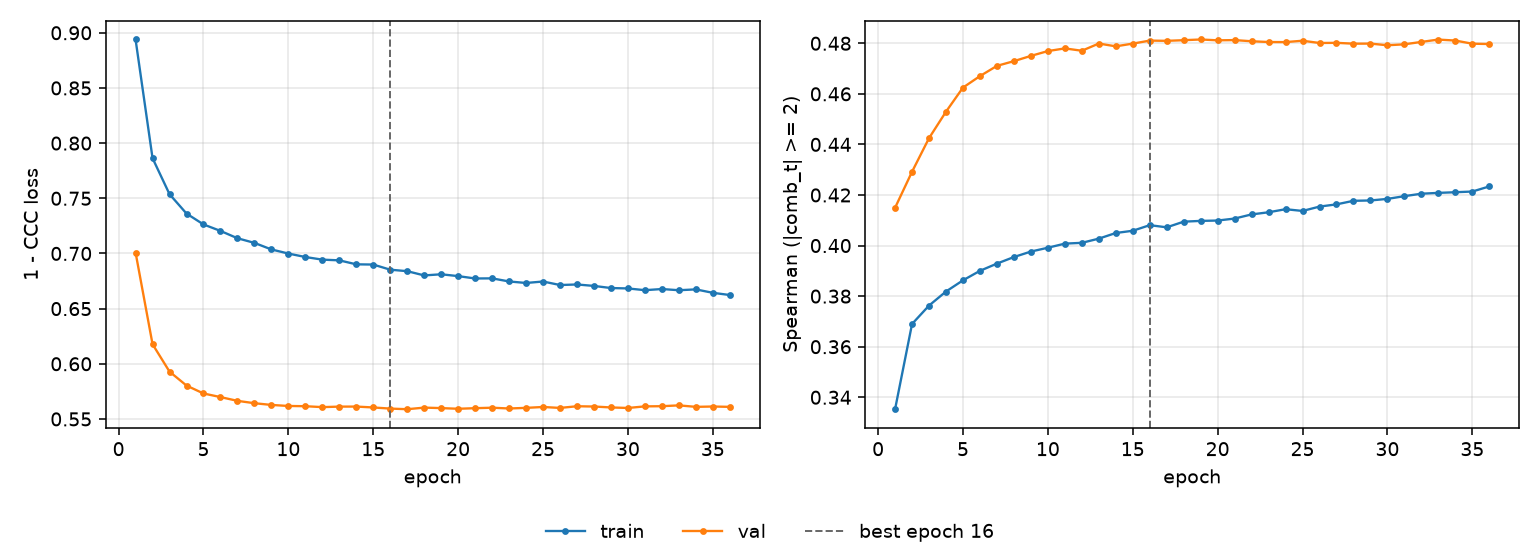

The table this chart was drawn from, first rows:
epoch, tr_loss, vl_loss, tr_sp, vl_sp, is_best
1, 0.8939, 0.7008, 0.3353, 0.4149, False
2, 0.7863, 0.6177, 0.369, 0.4292, False
3, 0.7537, 0.5929, 0.3763, 0.4425, False
4, 0.7362, 0.5803, 0.3818, 0.4529, False
5, 0.7263, 0.5731, 0.3863, 0.4625, False
6, 0.7204, 0.5698, 0.39, 0.467, False
7, 0.7138, 0.5664, 0.3929, 0.4711, False
8, 0.7096, 0.5643, 0.3955, 0.4729, False
9, 0.7036, 0.5627, 0.3976, 0.475, False
10, 0.6999, 0.5618, 0.3991, 0.4769, False
11, 0.6968, 0.5616, 0.4008, 0.478, False
12, 0.6944, 0.5607, 0.4011, 0.477, False
13, 0.6937, 0.5612, 0.4027, 0.4799, False
14, 0.6901, 0.5612, 0.405, 0.4788, False
15, 0.6899, 0.5604, 0.4059, 0.4799, False
16, 0.6853, 0.5594, 0.4081, 0.4811, True
17, 0.6839, 0.5588, 0.4072, 0.481, False
18, 0.6801, 0.5603, 0.4095, 0.4812, False
19, 0.6811, 0.5598, 0.4098, 0.4815, False
20, 0.6795, 0.5592, 0.4099, 0.4812, False
21, 0.6773, 0.5598, 0.4107, 0.4813, False
22, 0.6774, 0.5602, 0.4123, 0.4808, False
23, 0.6746, 0.5595, 0.4132, 0.4805, False
24, 0.6732, 0.56, 0.4144, 0.4805, False
25, 0.6746, 0.5609, 0.4137, 0.481, False
26, 0.6714, 0.56, 0.4154, 0.4801, False
27, 0.6719, 0.5615, 0.4163, 0.4802, False
28, 0.6706, 0.5613, 0.4177, 0.4798, False
29, 0.6686, 0.5604, 0.4178, 0.4799, False
30, 0.6683, 0.56, 0.4185, 0.4792, False
31, 0.6667, 0.5614, 0.4195, 0.4796, False
32, 0.6677, 0.5616, 0.4205, 0.4805, False
33, 0.6667, 0.5623, 0.4208, 0.4815, False
34, 0.6674, 0.561, 0.4211, 0.4811, False
35, 0.6643, 0.5613, 0.4214, 0.4798, False
36, 0.6623, 0.561, 0.4234, 0.4797, False
